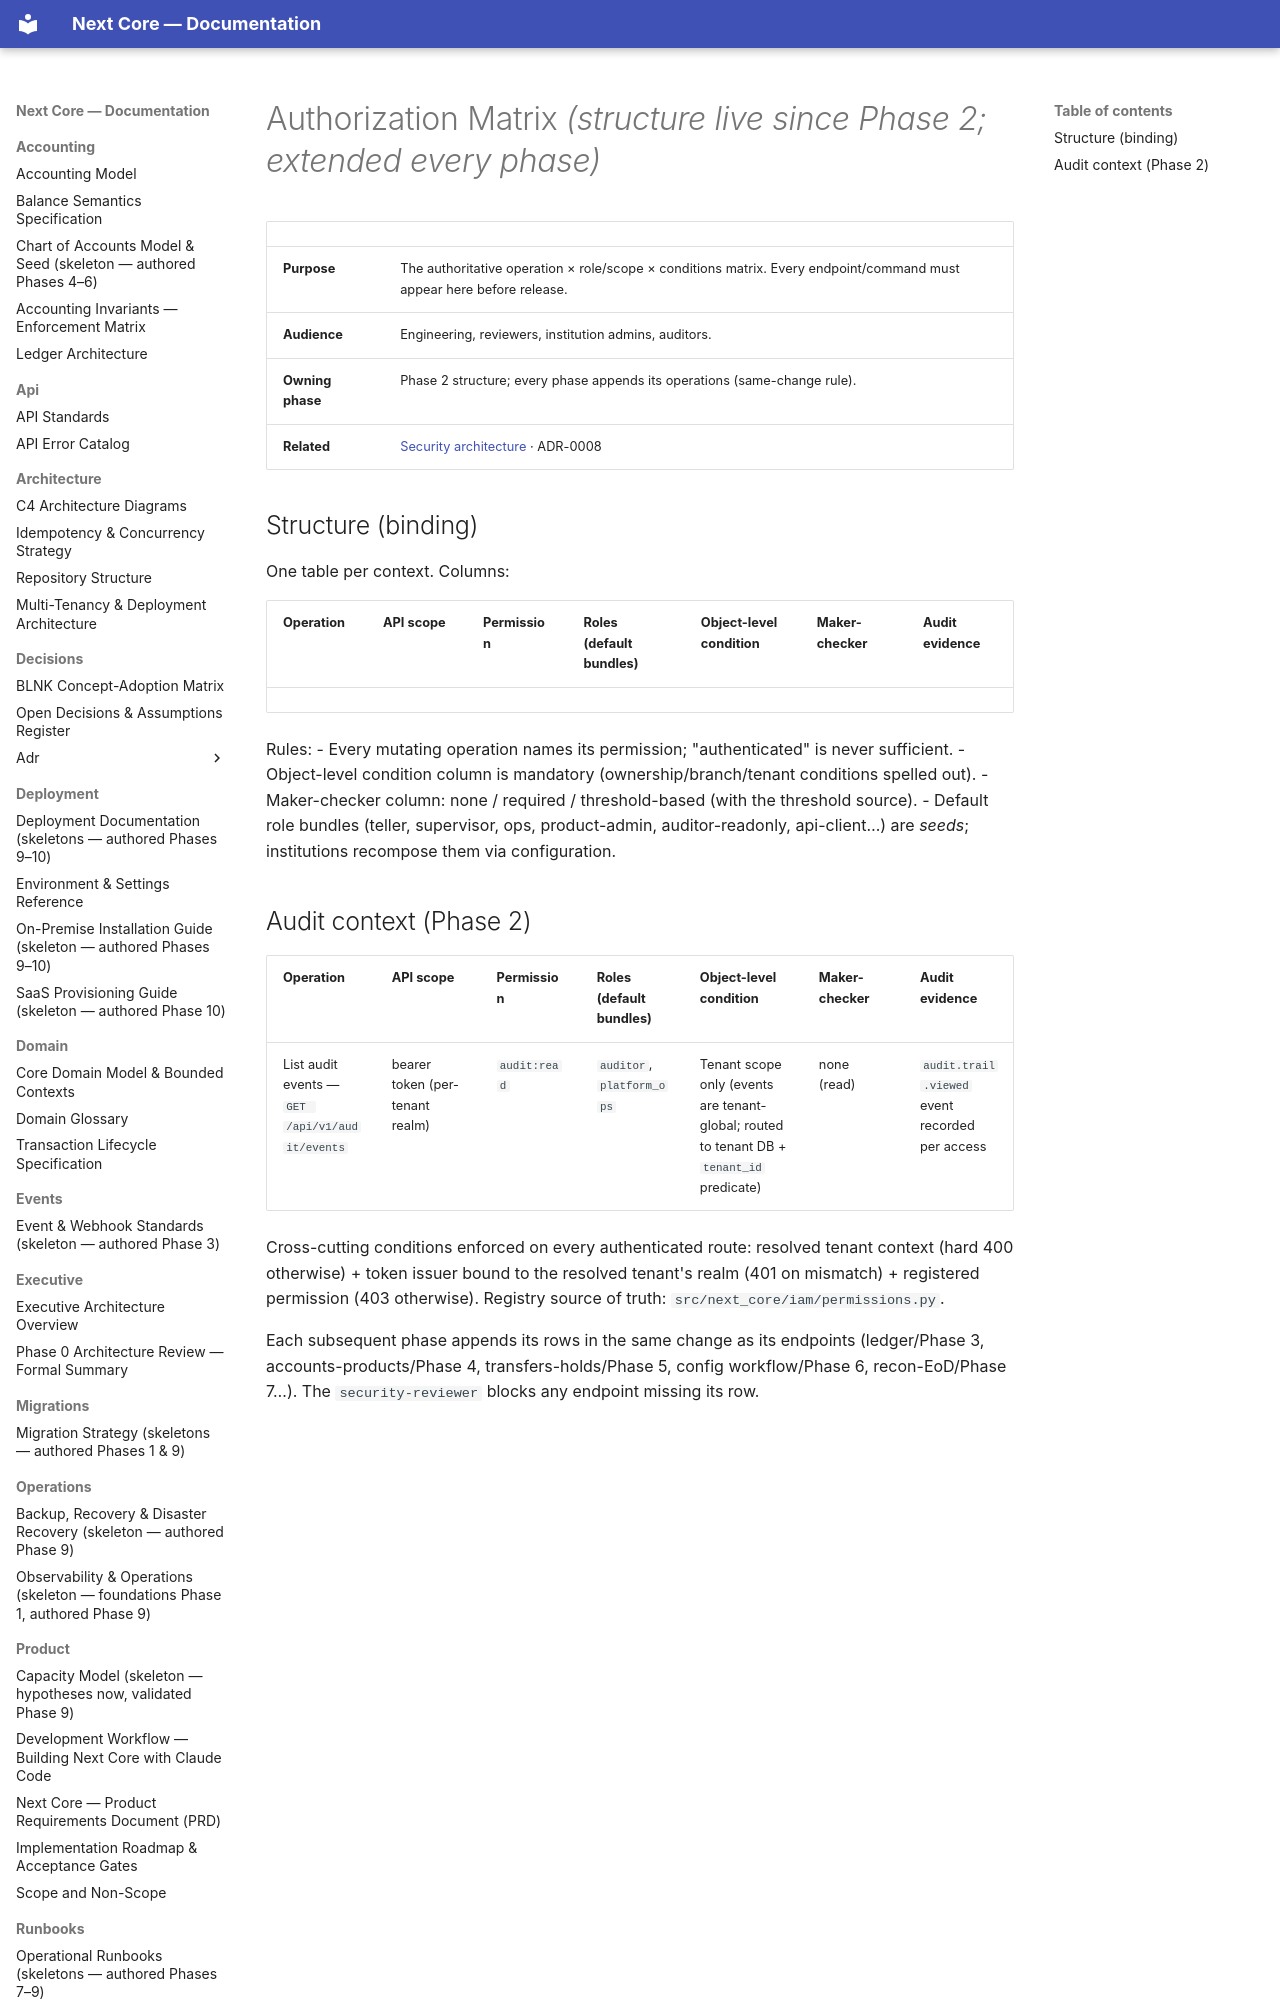

repository: medext/core-cbs · page: security/authorization-matrix/index.html · generator: mkdocs

# Authorization Matrix *(structure live since Phase 2; extended every phase)*

| | |
|---|---|
| **Purpose** | The authoritative operation × role/scope × conditions matrix. Every endpoint/command must appear here before release. |
| **Audience** | Engineering, reviewers, institution admins, auditors. |
| **Owning phase** | Phase 2 structure; every phase appends its operations (same-change rule). |
| **Related** | [Security architecture](security-architecture.md) · ADR-0008 |

## Structure (binding)

One table per context. Columns:

| Operation | API scope | Permission | Roles (default bundles) | Object-level condition | Maker-checker | Audit evidence |
|---|---|---|---|---|---|---|

Rules:
- Every mutating operation names its permission; "authenticated" is never sufficient.
- Object-level condition column is mandatory (ownership/branch/tenant conditions spelled out).
- Maker-checker column: none / required / threshold-based (with the threshold source).
- Default role bundles (teller, supervisor, ops, product-admin, auditor-readonly,
  api-client…) are *seeds*; institutions recompose them via configuration.
